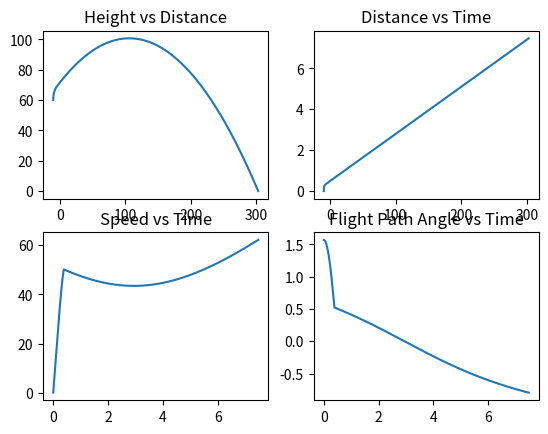

Generate this figure with matplotlib:
"""This program will simulate a cow-catapult"""
import math
from matplotlib import pyplot as plt

#constants
rho_air=1.225
rho_cow=1000
dragcoef=0.7
g=9.81
dt=0.0001
#start parameters
h0=60

R=10.0
phi_stop=60*math.pi/180
l_0=0.5
k=9000.0
m=550

#h=y+h0
phi=0


#radius of the cow
volume=m/rho_cow
r=(volume/(4/3*math.pi))**(1/3)

def catapult(R, phi, phi_stop, l_0, k,m):
    x=-R
    y=0
    t=0
    a=0
    v=0

    #starting lists
    time=[]
    vlist=[]
    alist=[]
    philist=[]
    xlist=[]
    ylist=[]
    hlist=[]
    deltaxlist=[]
    F_g=-m*g
    flightpathlist=[]

    #phase 1
    while phi<phi_stop:
        #forces
        l=math.sqrt(2*(R**2)-2*(R**2)*math.cos(math.pi/2-phi))
        #l=R*math.cos(phi)/(math.sin(math.pi/4+phi/2))
        #beta=45-phi/2
        F_k=k*(l-l_0)
        F_k_tan=F_k*math.cos(math.pi/4-phi/2) 
        F_g_tan=F_g*math.cos(phi) 
        F_r_tan=F_g_tan+F_k_tan

        #motion
        t+=dt
        a=F_r_tan/m
        v+=a*dt
        phi+=(v/R)*dt
        
        #print(v)
        #xy coordinates
        vx=v*math.cos(math.pi/2-phi)
        vy=v*math.sin(math.pi/2-phi)
        
        x+=vx*dt
        y+=vy*dt
        h=y+h0
        flightpath=math.atan(vy/vx)
        delta_x=x+R
        v=math.sqrt(vx**2+vy**2)
        #lists
        time.append(t)
        alist.append(a)
        vlist.append(v)
        philist.append(phi)
        xlist.append(x)
        ylist.append(y)
        hlist.append(h)
        deltaxlist.append(delta_x)
        flightpathlist.append(flightpath)
    #print(vx)
    #print(vy)
    #print(v)

    while h>0:
        S=math.pi*r**2
        #Dx=0.5*rho_air*(vx**2)*S*dragcoef
        #Dy=0.5*rho_air*(vy**2)*S*dragcoef
        Dx=0
        Dy=0
        t+=dt
        ax=-Dx/m
        ay=-Dy/m-g
        vy+=ay*dt
        vx+=ax*dt
        x+=vx*dt
        y+=vy*dt
        h=y+h0
        #delta_x=x+R
        flightpath=math.atan(vy/vx)
        v=math.sqrt(vx**2+vy**2)
            
        time.append(t)
        alist.append(a)
        vlist.append(v)
        xlist.append(x)
        deltaxlist.append(delta_x)
        ylist.append(y)
        hlist.append(h)
        flightpathlist.append(flightpath)
                              
    
    #print(delta_x)

    return time, alist, vlist, xlist, deltaxlist, ylist, hlist, flightpathlist

time, alist, vlist, xlist, deltaxlist, ylist, hlist, flightpathlist=catapult(R, phi, phi_stop, l_0, k,m)
print(time[-1])
print(deltaxlist[-1])
print(xlist[-1])

plt.figure()
plt.subplot(2, 2, 1)
plt.title("Height vs Distance")
plt.plot(xlist, hlist)

plt.subplot(2, 2, 2)
plt.title("Distance vs Time")
plt.plot(xlist,time)

plt.subplot(2, 2, 3)
plt.title("Speed vs Time")
plt.plot(time, vlist)

plt.subplot(2,2,4)
plt.title("Flight Path Angle vs Time")
plt.plot(time,flightpathlist)

plt.show()


dk=1000
dl=0.01
dphistop=0.001

#print("ok")
while catapult(10, 0, 60*math.pi/180, 0.5, k, 550)[3][-1]<300:
    k+=dk
        
    
print("To reach 300 m the spring constant has to be: ", k, "N/m")



while catapult(10, 0, 60*math.pi/180, l_0, 9000, 550)[3][-1]<300:
    l_0+=dl

print("Or L_0 has to be: ", l_0, "m")



while catapult(10, 0, phi_stop, 0.5, 9000, 550)[3][-1]<300:
    phi_stop+=dphistop
    

phi_stop=phi_stop*180/math.pi
print("Or phi_stop has to be: ", phi_stop , "degrees")
    

